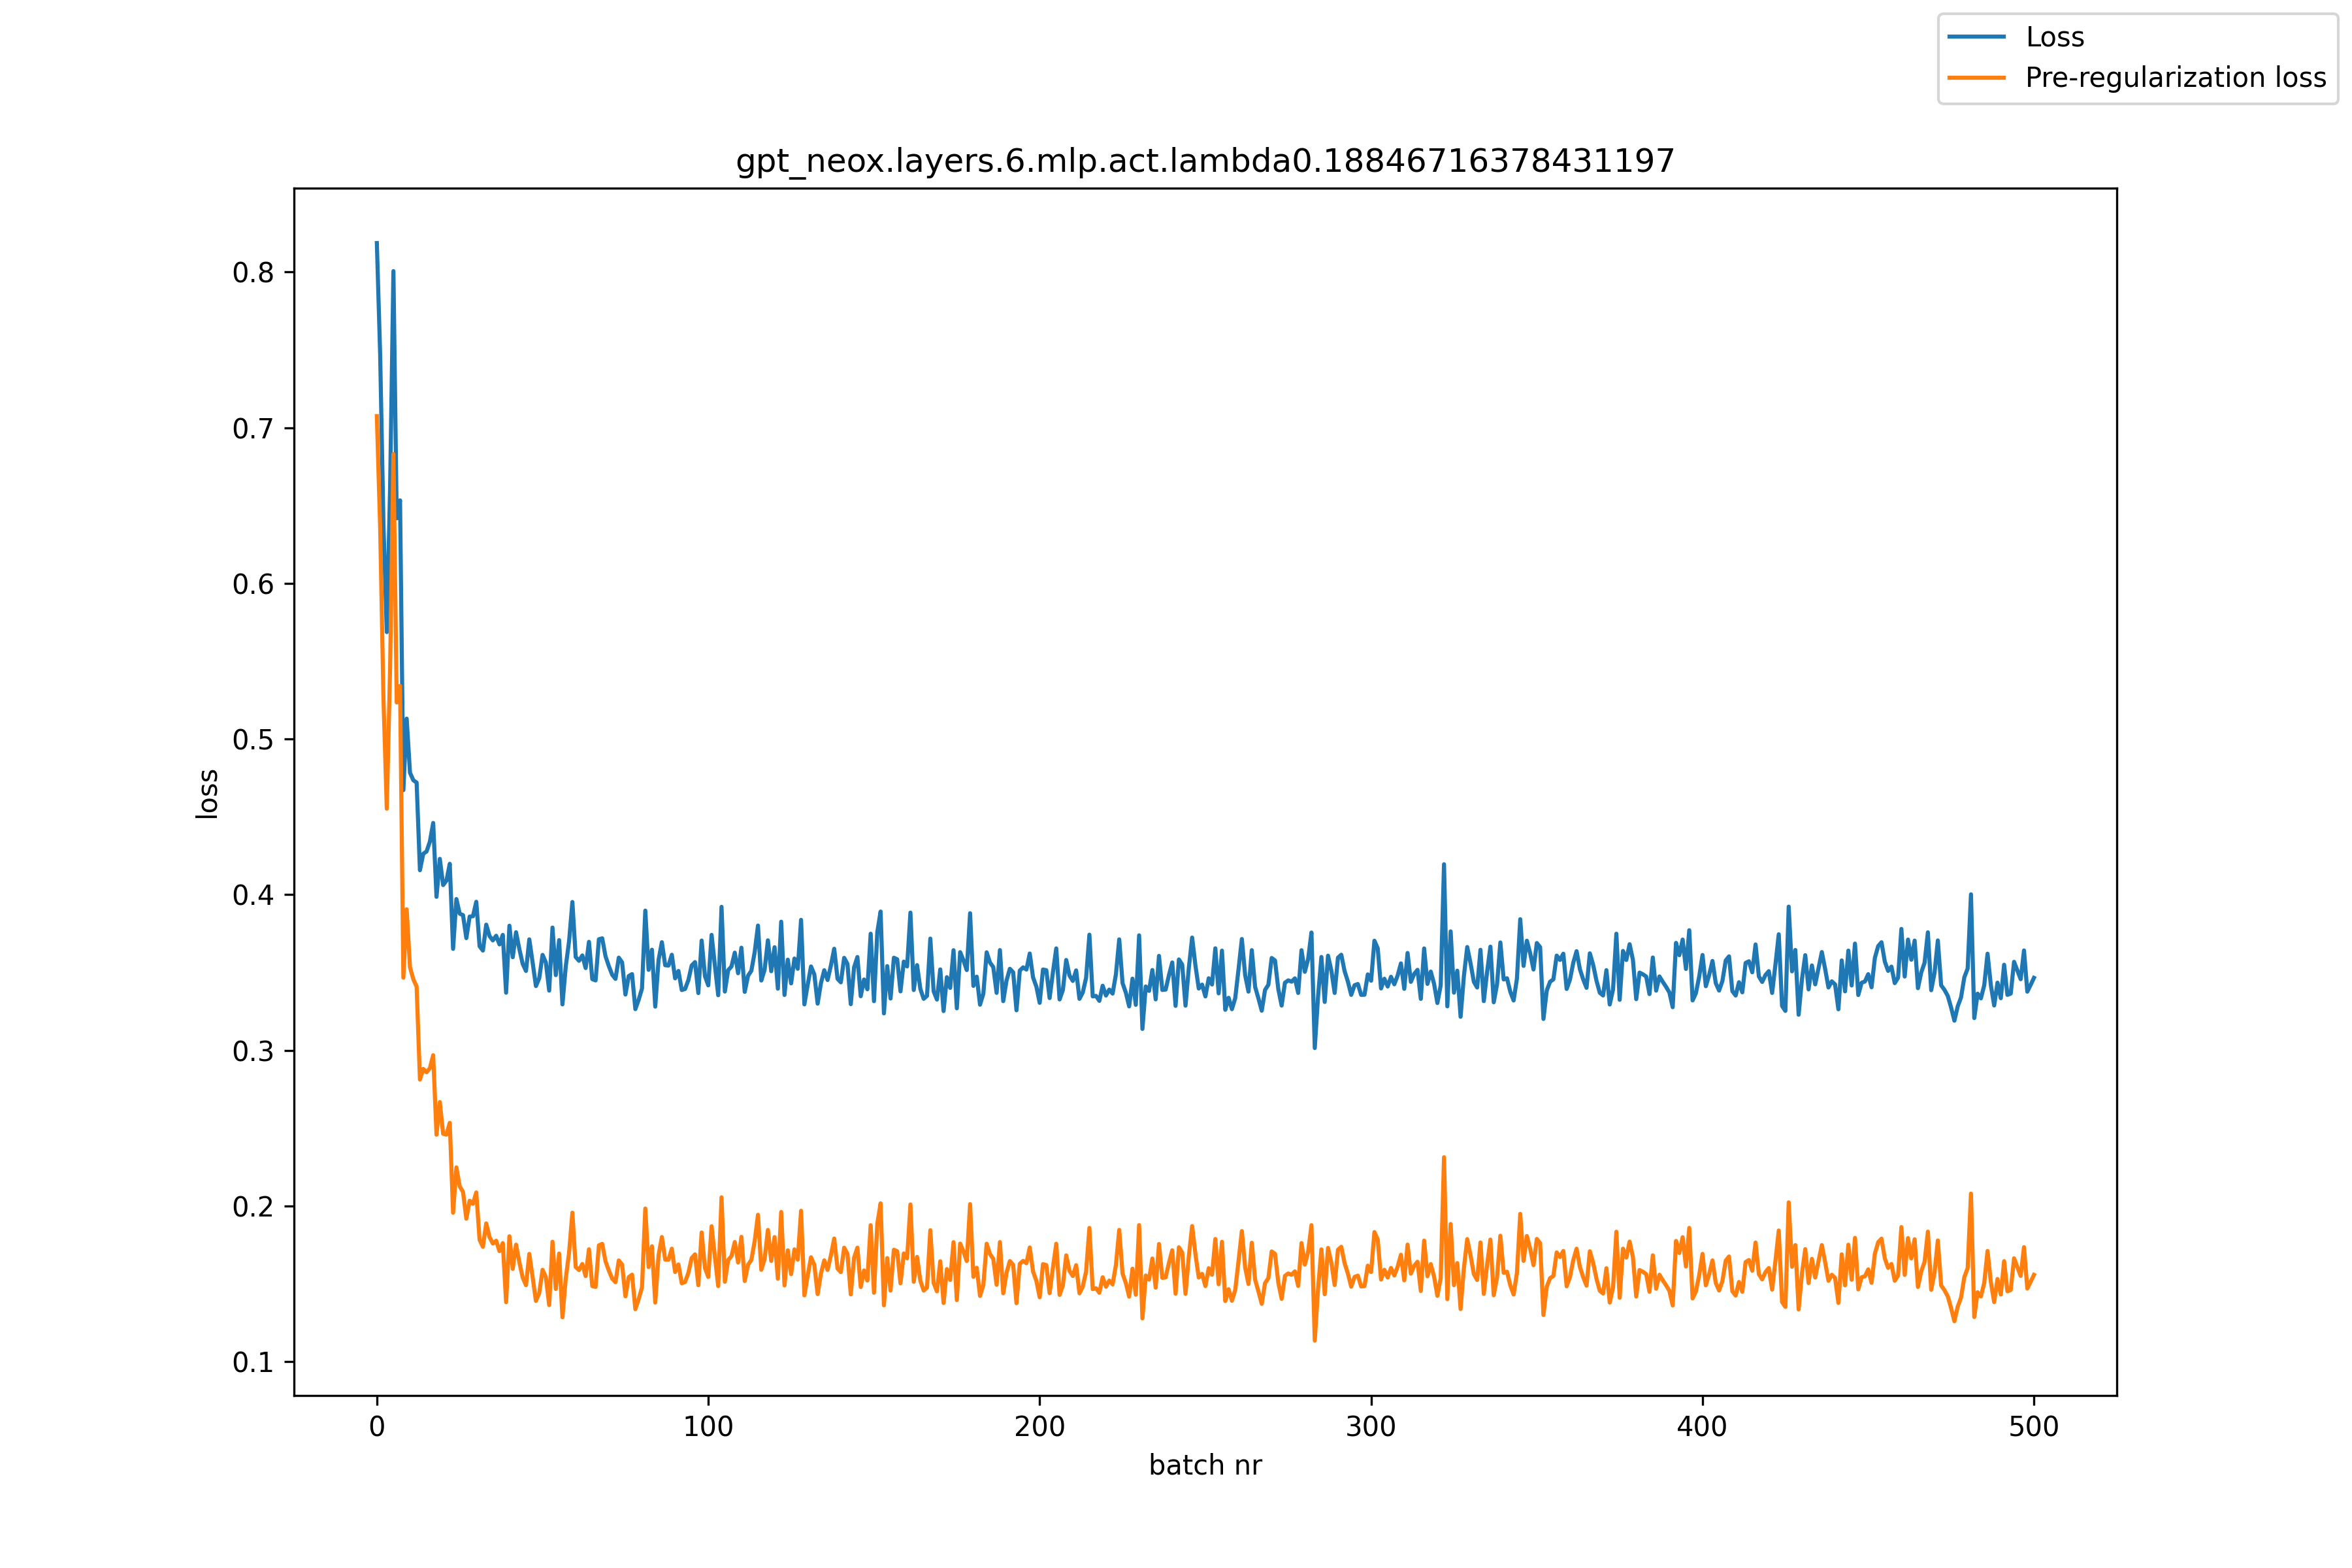

Values plotted in this chart, from the file beside it:
, loss, pre_reg_loss
0, 0.8187, 0.7075
1, 0.7469, 0.6356
2, 0.6372, 0.5254
3, 0.5687, 0.4552
4, 0.6618, 0.5459
5, 0.8006, 0.6831
6, 0.6418, 0.5235
7, 0.6533, 0.5341
8, 0.4671, 0.3466
9, 0.5131, 0.3905
10, 0.4784, 0.3534
11, 0.4735, 0.3456
12, 0.472, 0.3409
13, 0.4157, 0.2812
14, 0.4262, 0.288
15, 0.4278, 0.2859
16, 0.4341, 0.2885
17, 0.446, 0.2968
18, 0.3986, 0.2457
19, 0.423, 0.2667
20, 0.4061, 0.2463
21, 0.409, 0.2458
22, 0.4198, 0.2533
23, 0.3651, 0.1956
24, 0.3972, 0.2247
25, 0.3878, 0.2125
26, 0.3868, 0.209
27, 0.3721, 0.1918
28, 0.3859, 0.2033
29, 0.3861, 0.2013
30, 0.3954, 0.2086
31, 0.3668, 0.1782
32, 0.364, 0.1736
33, 0.3807, 0.1887
34, 0.3734, 0.18
35, 0.3706, 0.1758
36, 0.3736, 0.1776
37, 0.368, 0.1709
38, 0.3741, 0.1761
39, 0.337, 0.1381
40, 0.38, 0.1805
41, 0.3598, 0.1595
42, 0.3758, 0.1751
43, 0.365, 0.1638
44, 0.3556, 0.154
45, 0.3509, 0.1491
46, 0.3712, 0.1691
47, 0.3565, 0.1542
48, 0.3412, 0.1389
49, 0.3463, 0.1439
50, 0.3613, 0.1589
51, 0.3564, 0.1541
52, 0.3383, 0.1362
53, 0.3788, 0.1769
54, 0.3483, 0.1466
55, 0.3708, 0.1694
56, 0.3295, 0.1284
57, 0.3538, 0.1532
58, 0.3701, 0.17
59, 0.3953, 0.1956
... 441 more rows
